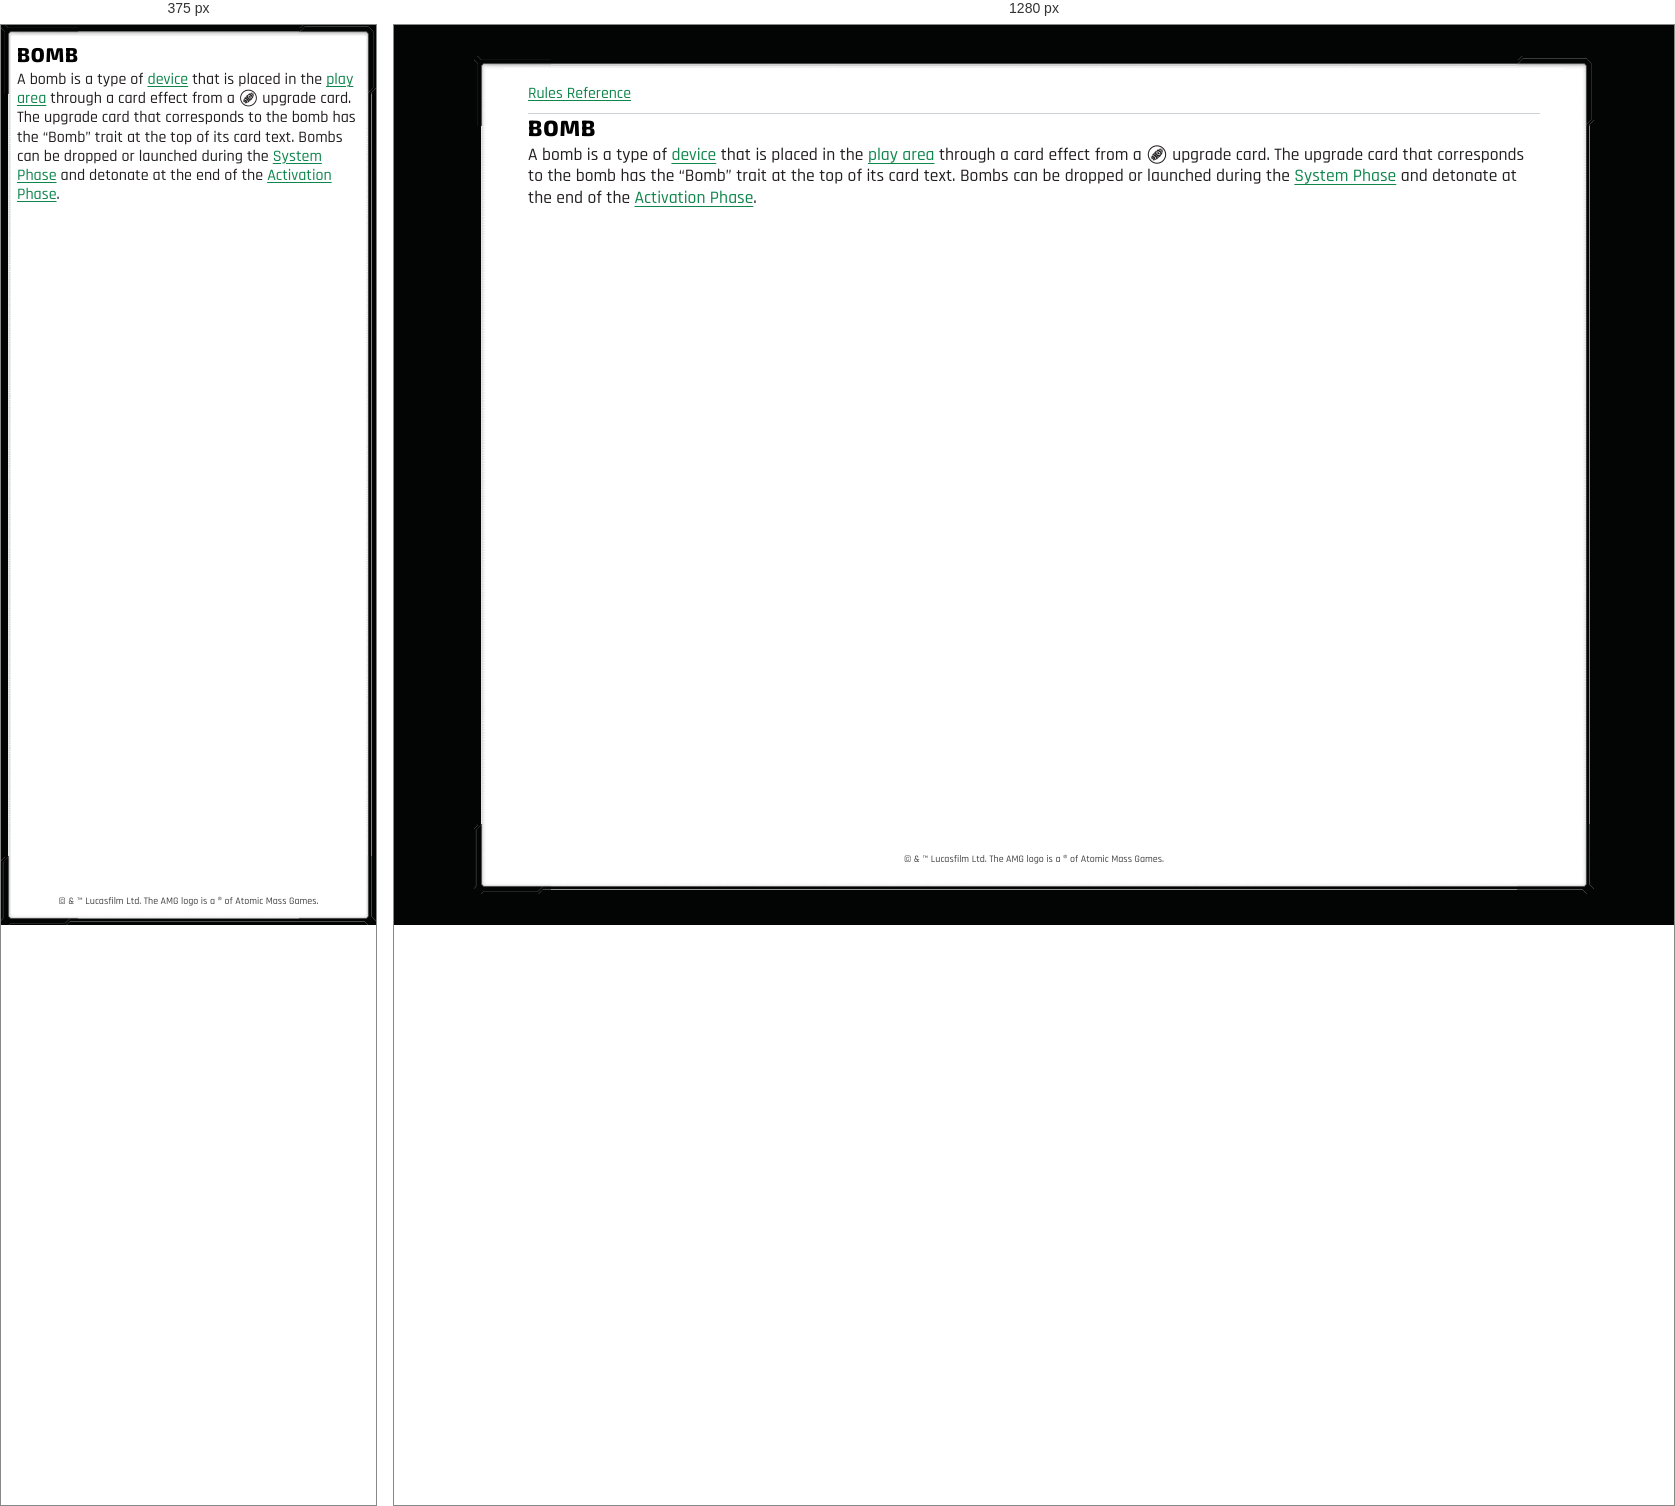
Rendered at 375 px and 1280 px, left to right.

<!-- file: glossary-bomb.html -->
<!doctype html>
<html lang="en">
<head>
<meta charset="utf-8">
<meta name="viewport" content="width=device-width, initial-scale=1">
<meta name="theme-color" content="#004761">
<link rel="manifest" href="../manifest.webmanifest">
<link rel="icon" href="../favicon.ico" sizes="32x32">
<link rel="icon" href="../icons/icon.png" type="image/png">
<link rel="apple-touch-icon" href="../icons/apple-touch-icon.png">
<script src="../pwa.js" defer></script>
<title>BOMB</title>
<link rel="stylesheet" href="../style.css">
</head>
<body>
<div class="page-content" tabindex="0" role="region" aria-label="Scrollable rules">
<nav aria-label="Rules navigation"><a href="../index.html">Rules Reference</a></nav>
<main><h1><strong>BOMB</strong></h1>
<p>A bomb is a type of <a href="glossary-device.html">device</a> that is placed in the <a href="glossary-play-area.html">play area</a> through a card effect from a <i class="xwing-miniatures-font xwing-miniatures-font-device" role="img" aria-label="payload" title="payload"></i> upgrade card. The upgrade card that corresponds to the bomb has the “Bomb” trait at the top of its card text. Bombs can be dropped or launched during the <a href="glossary-system-phase.html">System Phase</a> and detonate at the end of the <a href="glossary-activation-phase.html">Activation Phase</a>.</p></main>
<footer>© &amp; ™ Lucasfilm Ltd. The AMG logo is a ® of Atomic Mass Games.</footer>
</div>
</body>
</html>


/* @media block from style.css */
@media (max-width: 40rem) {
  nav { display: none; }
  body { --frame-width: 10px; inset: 0; margin: 0; font-size: 1rem; }
  .page-content { padding: .375rem; }
  .figure-right { width: calc(var(--figure-width) * .7); max-width: 31.5%; }
  p { margin-block: 0 calc(1em / 3); }
  ul, ol, li { margin-block: calc(1.1em / 3); }
  ul, ol { margin-inline: 0; padding-inline-start: 1.25em; list-style-position: outside; }
  /* Keep outside markers beside the first paragraph without adding a top gap. */
  li > p:first-child { margin-block-start: 0; }
}